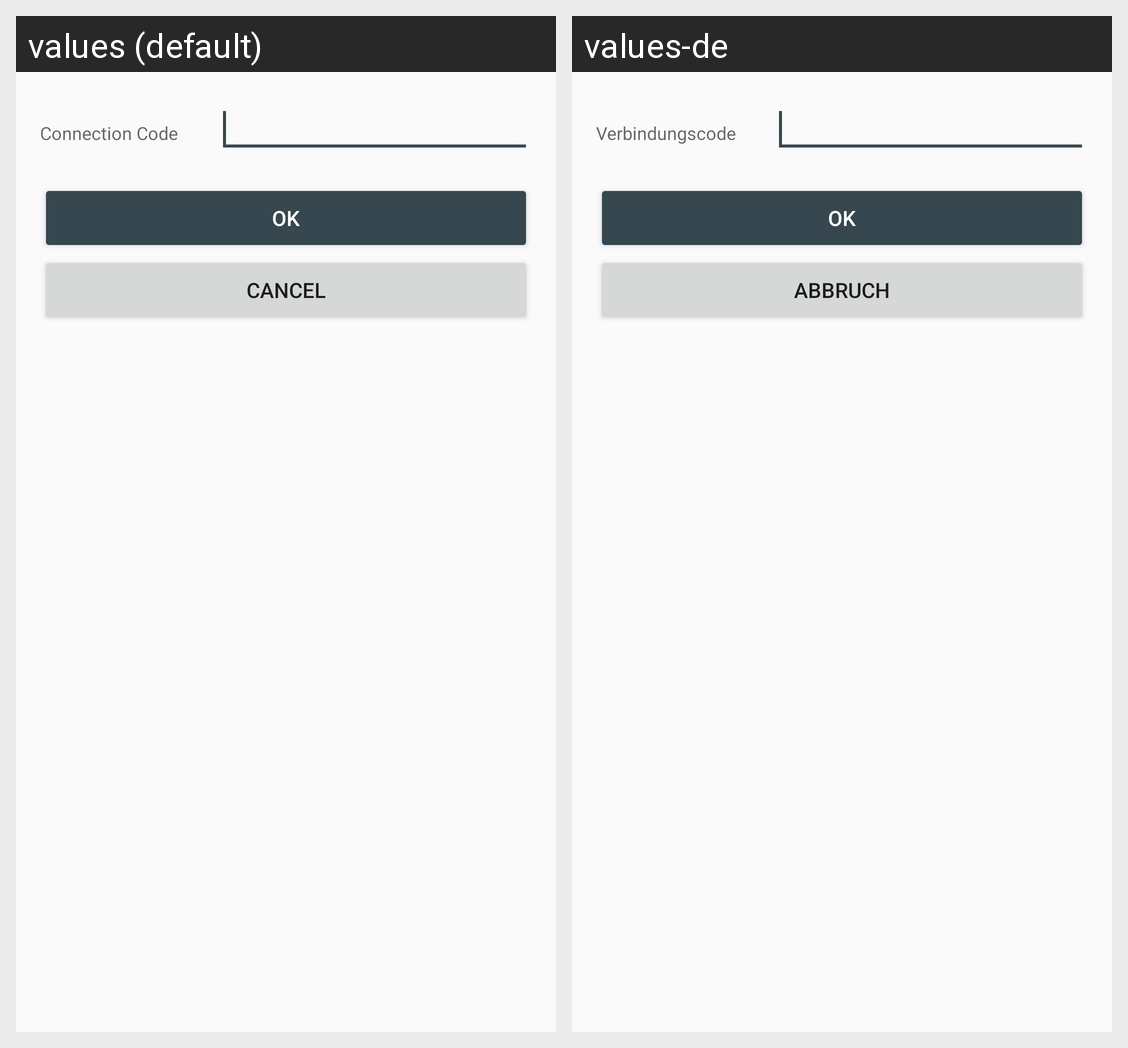

Here is an Android app screen in its default locale and in the app's own translations. Write out the translated-string differences for the strings that appear on this screen.
Android screen res/layout/dialog_authcode.xml rendered under 2 locales, left to right: values (default), values-de. Device: Nexus 5 (rendered at 1080×1920; each locale shown at half size, 540×960, under a caption strip naming it); theme AppTheme.
Strings drawn on this screen, with the default value and each locale's value (text and hints the layout hard-codes, and strings that could not be matched under every locale, appear in the picture but are not listed):

auth_code
  values: Connection Code
  values-de: Verbindungscode

ok
  values: OK
  values-de: OK

cancel
  values: Cancel
  values-de: Abbruch
